Image classification data set "dataset" (LaLils/ACS-Java on GitHub). Class labels (24): croco candy, croco blue, croco yellow, croco red, croco green, dragibus candy, dragibus blue, dragibus yellow, dragibus black, dragibus pink, dragibus red, dragibus green, fraise, fraise fraise, oeuf, oeuf oeuf, ourson, ourson jaune, ourson rouge, ourson vert, schtroumpf, schtroumpf blanc, schtroumpf jaune, schtroumpf rouge.

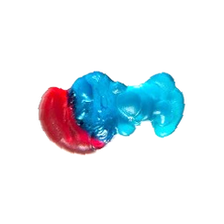
Label: schtroumpf

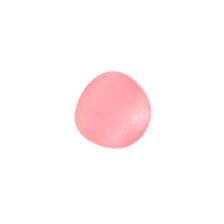
Label: dragibus candy

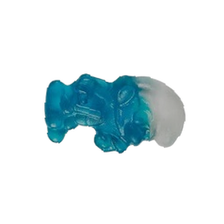
Label: schtroumpf blanc

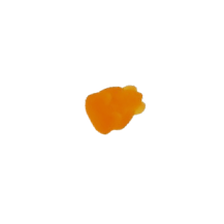
Label: ourson

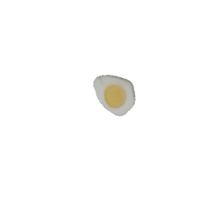
Label: oeuf

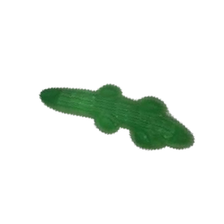
Label: croco candy
